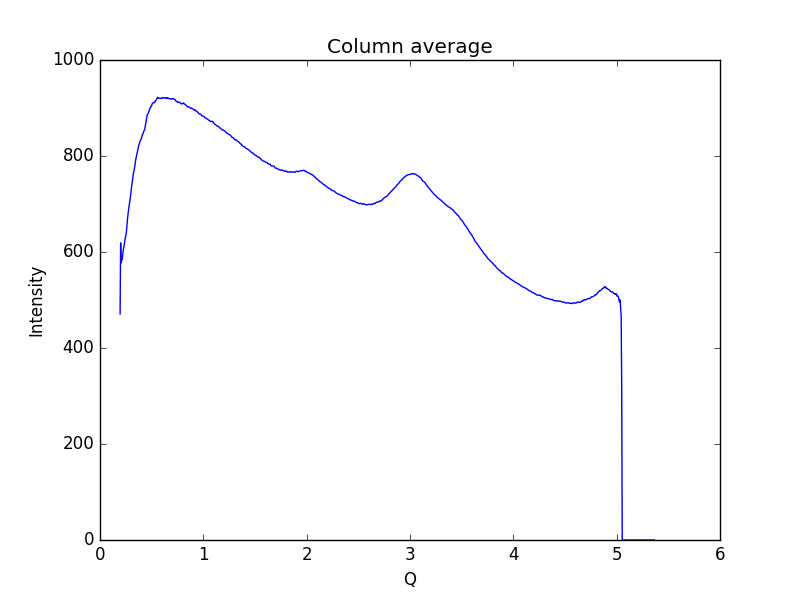

The file beside this chart, header and first rows:
0.19448614755544588, 470.974
0.1997, 619
0.2048, 577.2
0.21, 585.4
0.2152, 583.9
0.2204, 593.6
0.2255, 604.5
0.2307, 610.4
0.2359, 616.9
0.2411, 624.5
0.2462, 629.8
0.2514, 635.6
0.2566, 644.4
0.2618, 657.9
0.2669, 670.7
0.2721, 680.3
0.2773, 689.4
0.2825, 696.3
0.2876, 704.5
0.2928, 711.8
0.298, 721.7
0.3032, 731.8
0.3083, 740.6
0.3135, 748.4
0.3187, 757.6
0.3239, 764.2
0.329, 768.8
0.3342, 775.3
0.3394, 782.6
0.3446, 791.1
0.3497, 796.5
0.3549, 801.4
0.3601, 807.7
0.3653, 813.7
0.3704, 818.3
0.3756, 822.6
0.3808, 825.2
0.386, 829.7
0.3911, 832.5
0.3963, 834.2
0.4015, 837.1
0.4067, 842.2
0.4118, 844.7
0.417, 846.6
0.4222, 850.9
0.4274, 852.7
0.4325, 855.8
0.4377, 861.2
0.4429, 868.4
0.4481, 874.3
0.4532, 881.6
0.4584, 886.4
0.4636, 888.1
0.4688, 889.7
0.4739, 893.1
0.4791, 896.9
0.4843, 899.5
0.4895, 902.2
0.4946, 903.1
0.4998, 904.8
0.505, 908.8
... 939 more rows
